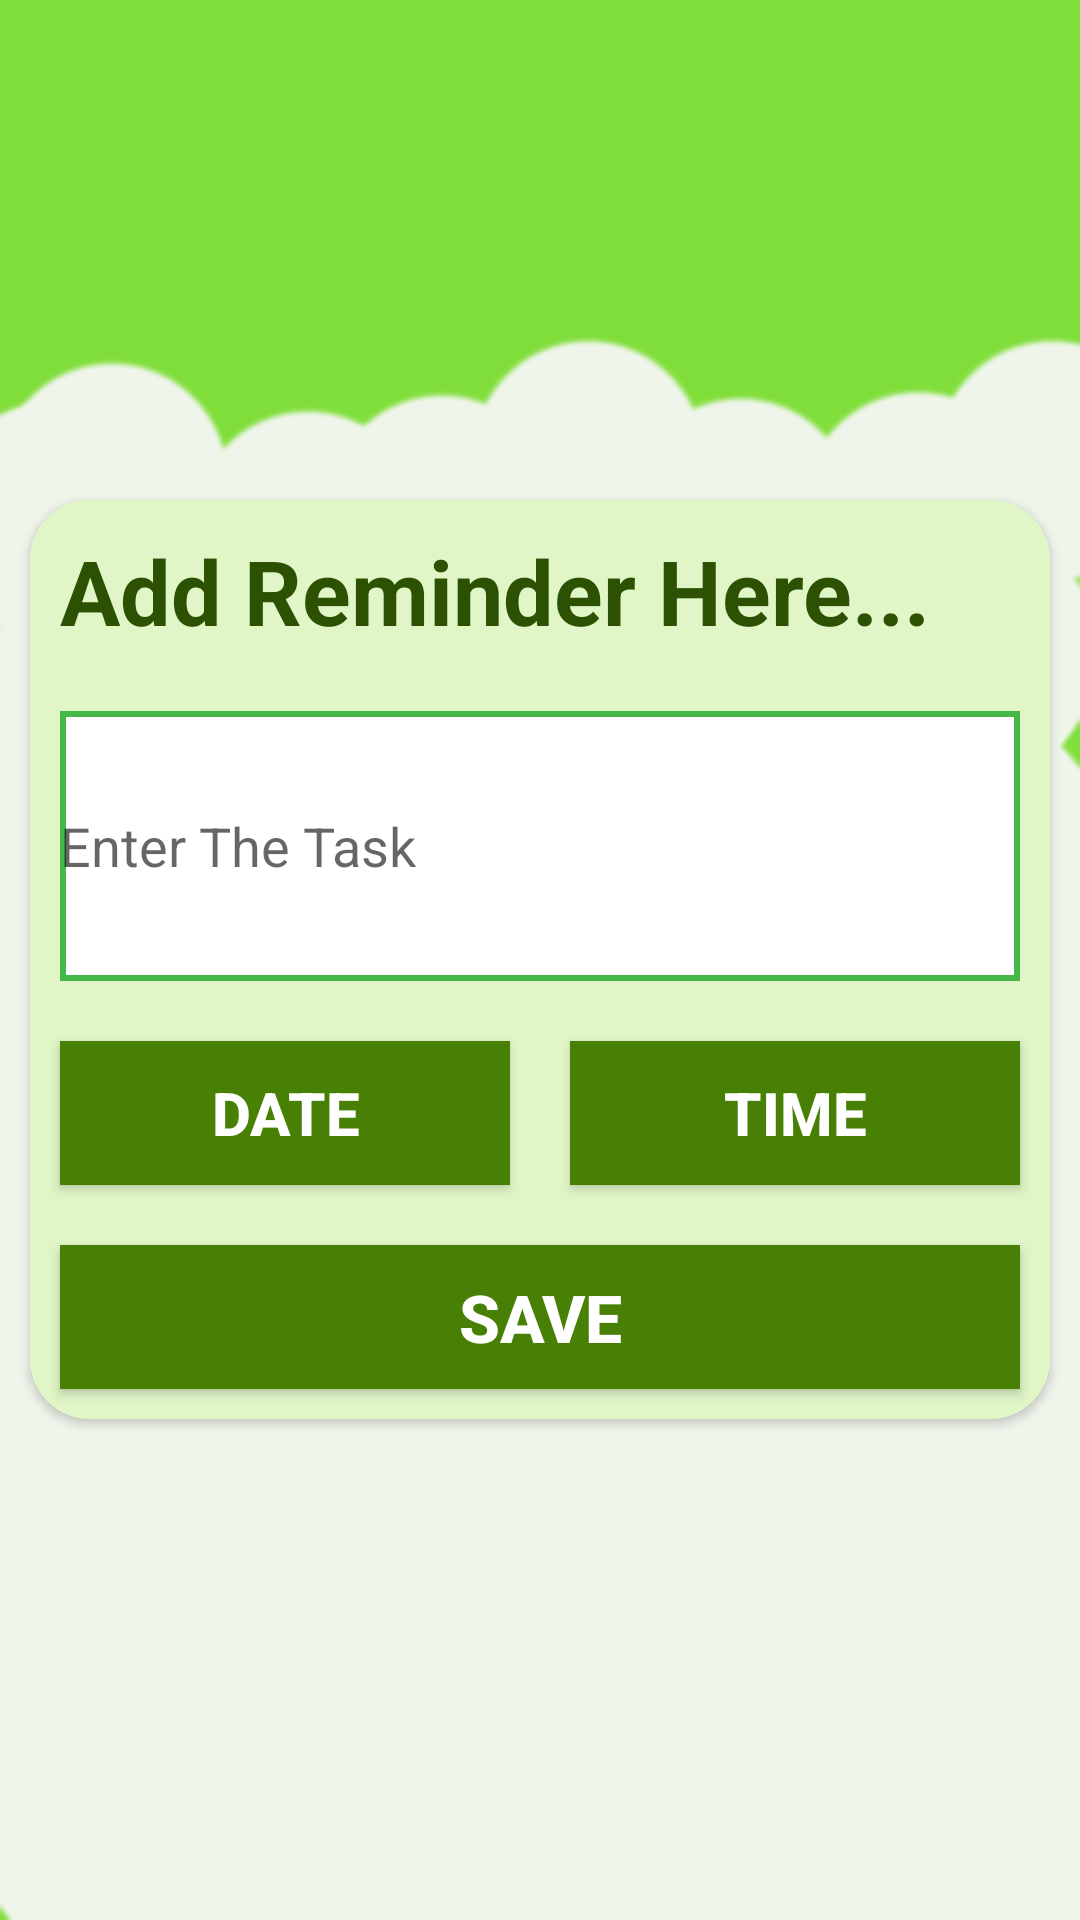

Produce the Android XML layout that renders to this screen, including the resource entries it uses.
<!-- AndroidManifest.xml: application theme Theme.MehmoodBEEAHWasteManagementSystem -->
<!-- res/layout/activity_add_schedule.xml -->
<?xml version="1.0" encoding="utf-8"?>
<LinearLayout xmlns:android="http://schemas.android.com/apk/res/android"
    xmlns:app="http://schemas.android.com/apk/res-auto"
    xmlns:tools="http://schemas.android.com/tools"
    android:layout_width="match_parent"
    android:layout_height="match_parent"
    android:background="@drawable/background"
    android:gravity="center"
    android:orientation="vertical"
    app:backgroundTint="@null"
    tools:context=".AddSchedule">

    <androidx.cardview.widget.CardView
        android:layout_width="match_parent"
        android:layout_height="wrap_content"
        android:layout_margin="10dp"
        app:cardCornerRadius="20dp">
        <LinearLayout
            android:layout_width="match_parent"
            android:layout_height="match_parent"
            android:background="#E0F6C7"
            android:orientation="vertical"
            app:backgroundTint="@null">
            <TextView
                android:layout_width="wrap_content"
                android:layout_height="wrap_content"
                android:text="Add Reminder Here..."
                android:textSize="30dp"
                android:textStyle="bold"
                android:textColor="@color/txt"
                android:layout_margin="10dp"/>
            <EditText
                android:id="@+id/editTitle"
                android:layout_width="match_parent"
                android:layout_height="90dp"
                android:layout_margin="10dp"
                android:textColor="@color/btn"
                android:background="@drawable/edit_back"
                android:hint="Enter The Task" />
            <LinearLayout
                android:layout_width="match_parent"
                android:layout_height="wrap_content"
                android:orientation="horizontal">
                <Button
                    android:id="@+id/btnDate"
                    android:layout_width="wrap_content"
                    android:layout_height="wrap_content"
                    android:layout_margin="10dp"
                    android:background="@color/btn"
                    android:textColor="@color/white"
                    android:textStyle="bold"
                    android:textSize="20sp"
                    android:layout_weight="0.5"
                    android:text="date" />
                <Button
                    android:id="@+id/btnTime"
                    android:layout_width="wrap_content"
                    android:layout_height="wrap_content"
                    android:layout_margin="10dp"
                    android:layout_weight="0.5"
                    android:background="@color/btn"
                    android:textColor="@color/white"
                    android:textSize="20sp"
                    android:textStyle="bold"
                    android:text="time" />
            </LinearLayout>
            <Button
                android:id="@+id/btnSubmit"
                android:layout_width="match_parent"
                android:layout_height="wrap_content"
                android:layout_margin="10dp"
                android:background="@color/btn"
                android:textColor="@color/white"
                android:textStyle="bold"
                android:textSize="22sp"
                android:text="Save" />
        </LinearLayout>
    </androidx.cardview.widget.CardView>
</LinearLayout>
<!-- resources referenced by this layout -->
<resources>
  <color name="btn">#478004</color>
  <color name="txt">#2D5103</color>
  <color name="white">#FFFFFFFF</color>
  <!-- drawable background: png bitmap (drawable, 22264 bytes) -->
  <!-- drawable edit_back (drawable) -->
  <shape xmlns:android="http://schemas.android.com/apk/res/android">
      <stroke
          android:width="2dp"
          android:color="#45B849" />
      <solid android:color="@color/white" />
  </shape>
  <style name="Theme.MehmoodBEEAHWasteManagementSystem" parent="Base.Theme.MehmoodBEEAHWasteManagementSystem" />
  <style name="Base.Theme.MehmoodBEEAHWasteManagementSystem" parent="Theme.AppCompat.Light.NoActionBar">
          
          
      </style>
</resources>
